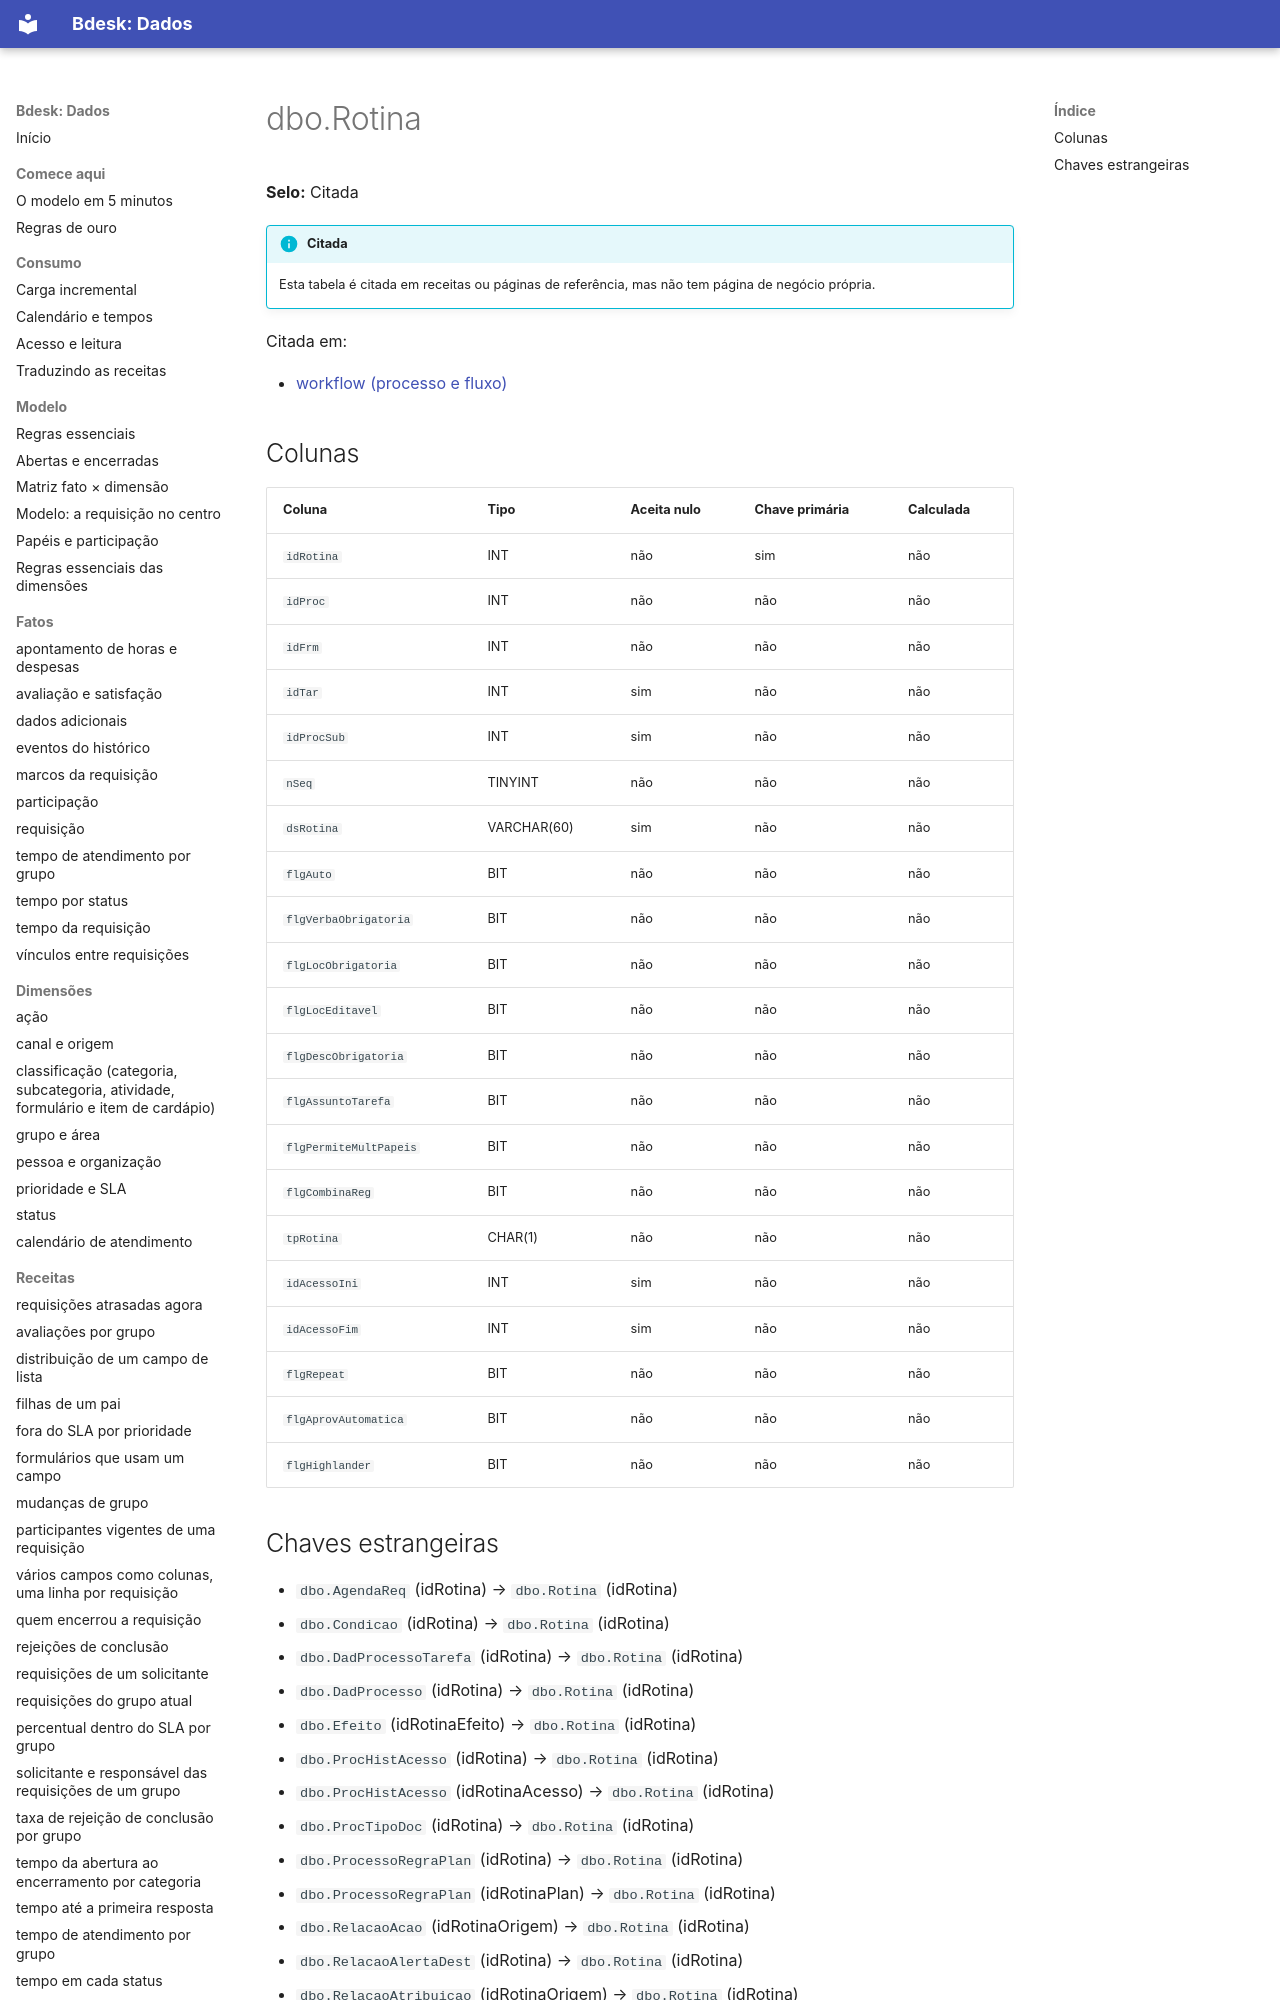

repository: bdeskapp/dados · page: dicionario/dbo-rotina/index.html · generator: mkdocs

---
gerado: sincronizacao
---

# dbo.Rotina

**Selo:** Citada

!!! info "Citada"
    Esta tabela é citada em receitas ou páginas de referência, mas não tem página de negócio própria.

Citada em:

- [workflow (processo e fluxo)](../fora-de-escopo/workflow.md)

## Colunas

| Coluna | Tipo | Aceita nulo | Chave primária | Calculada |
|---|---|---|---|---|
| `idRotina` | INT | não | sim | não |
| `idProc` | INT | não | não | não |
| `idFrm` | INT | não | não | não |
| `idTar` | INT | sim | não | não |
| `idProcSub` | INT | sim | não | não |
| `nSeq` | TINYINT | não | não | não |
| `dsRotina` | VARCHAR(60) | sim | não | não |
| `flgAuto` | BIT | não | não | não |
| `flgVerbaObrigatoria` | BIT | não | não | não |
| `flgLocObrigatoria` | BIT | não | não | não |
| `flgLocEditavel` | BIT | não | não | não |
| `flgDescObrigatoria` | BIT | não | não | não |
| `flgAssuntoTarefa` | BIT | não | não | não |
| `flgPermiteMultPapeis` | BIT | não | não | não |
| `flgCombinaReg` | BIT | não | não | não |
| `tpRotina` | CHAR(1) | não | não | não |
| `idAcessoIni` | INT | sim | não | não |
| `idAcessoFim` | INT | sim | não | não |
| `flgRepeat` | BIT | não | não | não |
| `flgAprovAutomatica` | BIT | não | não | não |
| `flgHighlander` | BIT | não | não | não |
